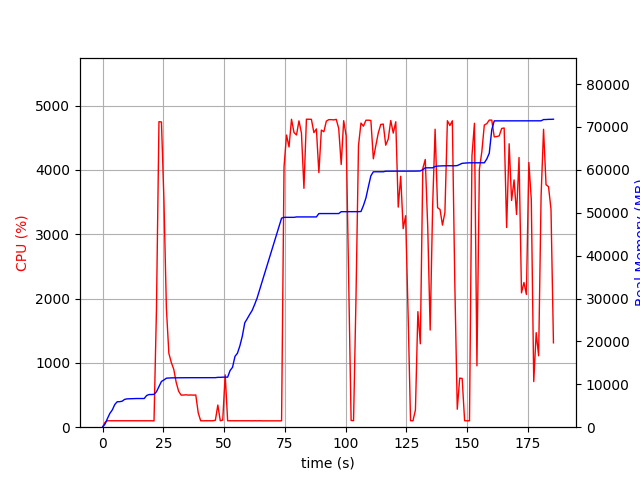

The data file committed next to this chart (first rows):
elapsed_time, nproc, cpu, mem_real, mem_virtual
3.838539123535156e-05, 1, 0.0, 8.305, 3186
1.006, 1, 74.5, 727.1, 1688
2.014, 1, 100.2, 2019, 3656
3.022, 1, 100.2, 3233, 5000
4.029, 1, 99.3, 4035, 6786
5.036, 1, 99.3, 5293, 8578
6.044, 1, 101.2, 5941, 8690
7.051, 1, 100.3, 5947, 8690
8.059, 1, 99.2, 6063, 8702
9.067, 1, 101.2, 6479, 8702
10.07, 1, 100.2, 6607, 8702
11.08, 1, 99.3, 6631, 8702
12.09, 1, 101.0, 6633, 8702
13.1, 1, 99.9, 6667, 8702
14.11, 1, 101.0, 6687, 8702
15.12, 1, 101.0, 6687, 8702
16.13, 1, 101.0, 6687, 8702
17.14, 1, 100.0, 6687, 8702
18.15, 1, 99.1, 7395, 10750
19.16, 1, 100.9, 7619, 10750
20.17, 1, 100.0, 7619, 10750
21.18, 2, 98.1, 7664, 13939
22.19, 1, 1837, 8271, 14688
23.22, 1, 4750, 9458, 16002
24.24, 1, 4746, 10669, 17291
25.27, 1, 3531, 11009, 17627
26.28, 1, 1847, 11430, 18065
27.29, 1, 1150, 11470, 18113
28.29, 1, 1007, 11504, 18183
29.3, 1, 901.4, 11504, 18183
30.31, 1, 696.1, 11528, 18263
31.32, 1, 559.5, 11528, 18263
32.33, 1, 498.9, 11528, 18263
33.33, 1, 500.1, 11540, 18263
34.34, 1, 503.3, 11540, 18263
35.35, 1, 499.3, 11540, 18263
36.36, 1, 501.2, 11540, 18263
37.37, 1, 498.8, 11540, 18263
38.37, 1, 500.9, 11540, 18263
39.38, 1, 223.4, 11540, 18263
40.39, 1, 99.3, 11540, 18263
41.4, 1, 100.2, 11540, 18263
42.4, 1, 100.3, 11540, 18263
43.41, 1, 100.2, 11540, 18263
44.42, 1, 100.2, 11540, 18263
45.43, 1, 100.0, 11540, 18263
46.44, 1, 107.9, 11548, 18391
47.45, 1, 344.7, 11624, 18391
48.46, 1, 100.2, 11626, 18391
49.46, 1, 110.2, 11667, 18391
50.47, 1, 813.3, 11667, 18391
51.48, 1, 100.1, 11669, 18391
52.49, 1, 100.2, 13211, 21127
53.5, 1, 99.3, 13963, 21127
54.5, 1, 100.3, 16509, 26439
55.51, 1, 100.3, 17247, 26439
56.52, 1, 99.2, 18971, 32827
57.53, 1, 100.1, 21241, 43067
58.54, 1, 100.1, 24347, 43067
59.54, 1, 99.2, 25293, 43323
... 124 more rows
